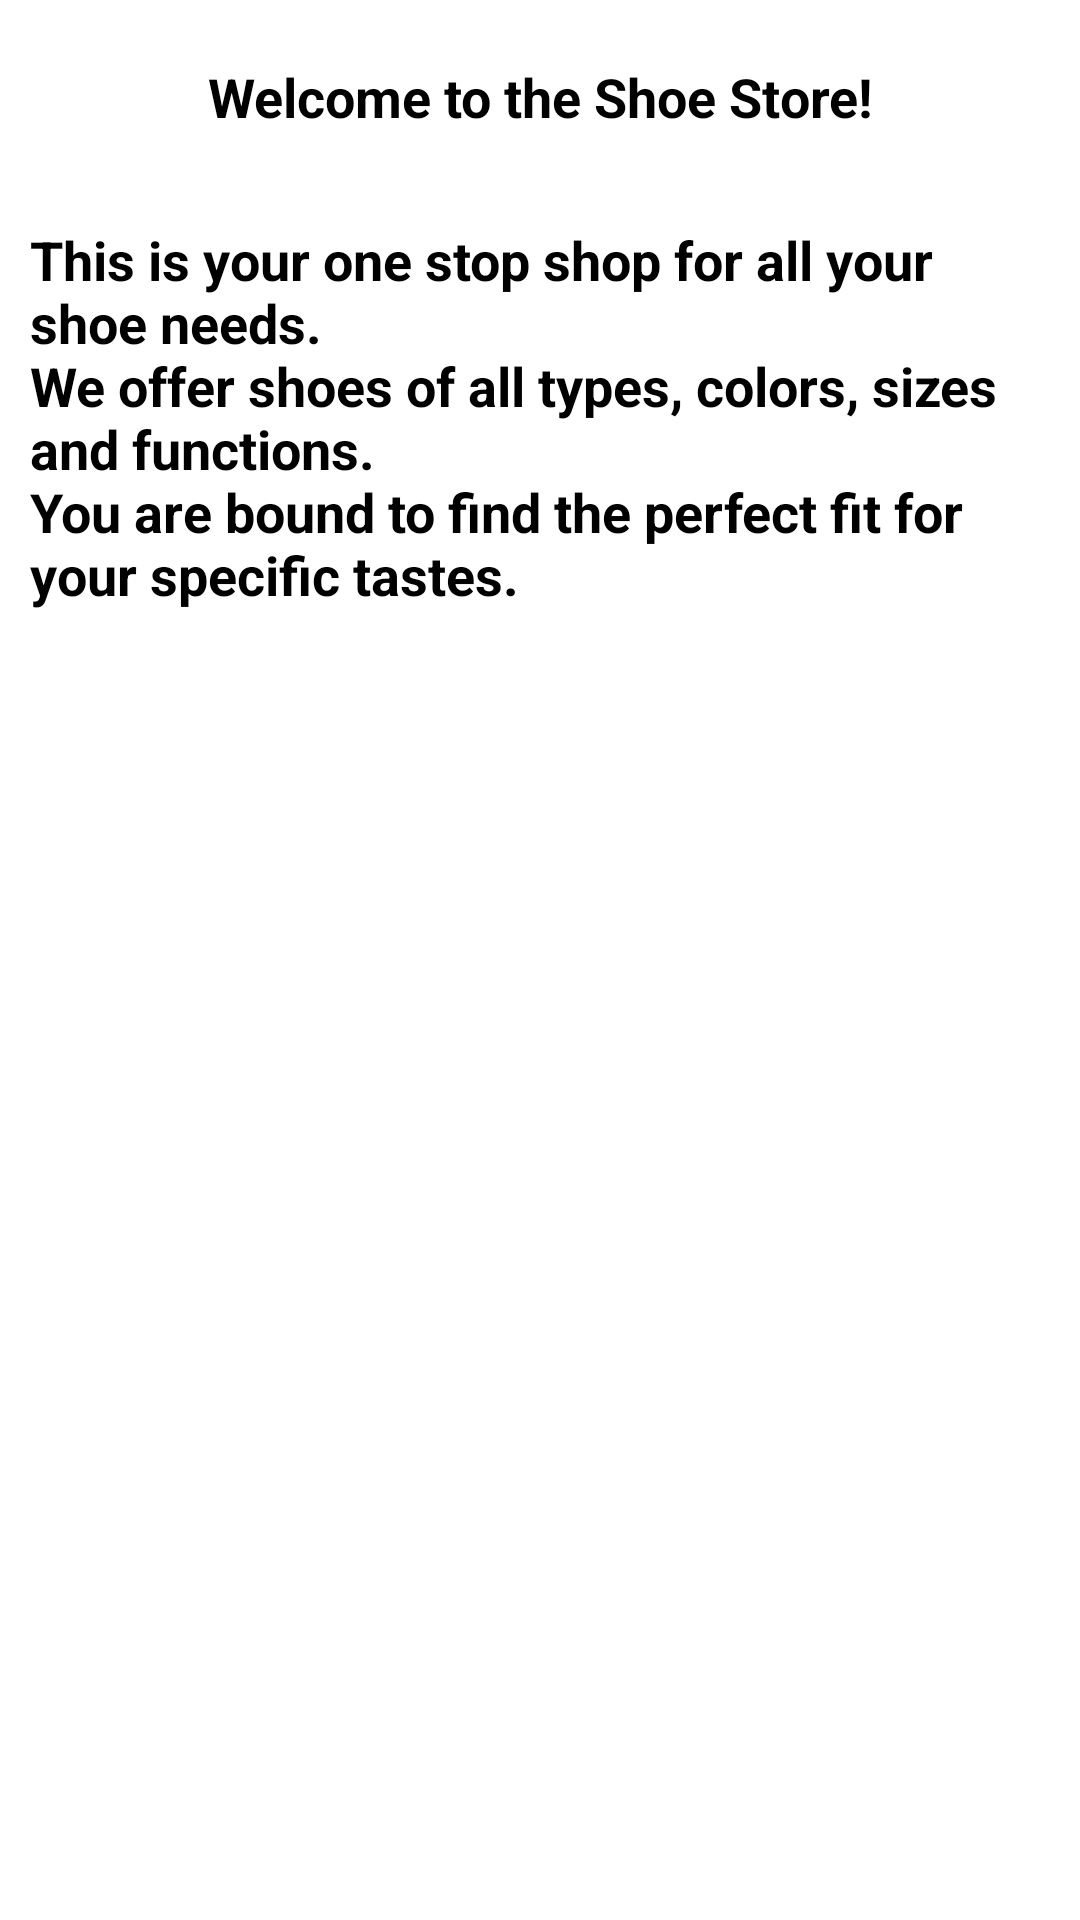

Produce the Android XML layout that renders to this screen, including the resource entries it uses.
<!-- AndroidManifest.xml: application theme Theme.ShoeStore -->
<!-- res/layout/fragment_welcome.xml -->
<?xml version="1.0" encoding="utf-8"?>
<layout>
    
    <LinearLayout xmlns:android="http://schemas.android.com/apk/res/android"
        xmlns:tools="http://schemas.android.com/tools"
        android:layout_width="match_parent"
        android:layout_height="match_parent"
        tools:context=".WelcomeFragment"
        android:orientation="vertical">

        <TextView
            android:id="@+id/welcomeText"
            style="@style/TextViewValue"
            android:layout_width="match_parent"
            android:layout_height="wrap_content"
            android:textAlignment="center"
            android:text="@string/welcome_text"
            android:layout_marginTop="20dp"/>

        <TextView
            android:id="@+id/welcomeTextDesc"
            style="@style/TextViewValue"
            android:layout_width="match_parent"
            android:layout_height="wrap_content"
            android:text="@string/welcome_text_desc"
            android:layout_marginTop="20dp"
            android:padding="10dp"/>

        <Button
            android:id="@+id/nextButton"
            style="@style/MainButtonStyle"
            android:layout_width="wrap_content"
            android:layout_height="wrap_content"
            android:text="@string/next"
            android:layout_gravity="center"
            android:layout_marginTop="20dp"/>
    </LinearLayout>
</layout>
<!-- resources referenced by this layout -->
<resources>
  <string name="next">Next</string>
  <string name="welcome_text">Welcome to the Shoe Store!</string>
  <string name="welcome_text_desc">This is your one stop shop for all your shoe needs.\nWe offer shoes of all types, colors, sizes and functions.\nYou are bound to find the perfect fit for your specific tastes.</string>
  <style name="MainButtonStyle" parent="Widget.MaterialComponents.Button">
          <item name="android:textColor">@color/white</item>
          <item name="android:textSize">14sp</item>
          <item name="android:textStyle">bold</item>
          <item name="cornerRadius">16dp</item>
      </style>
  <style name="TextViewValue">
          <item name="android:textColor">@color/black</item>
          <item name="android:textSize">18sp</item>
          <item name="android:textStyle">bold</item>
      </style>
  <color name="white">#FFFFFFFF</color>
  <color name="black">#FF000000</color>
</resources>
